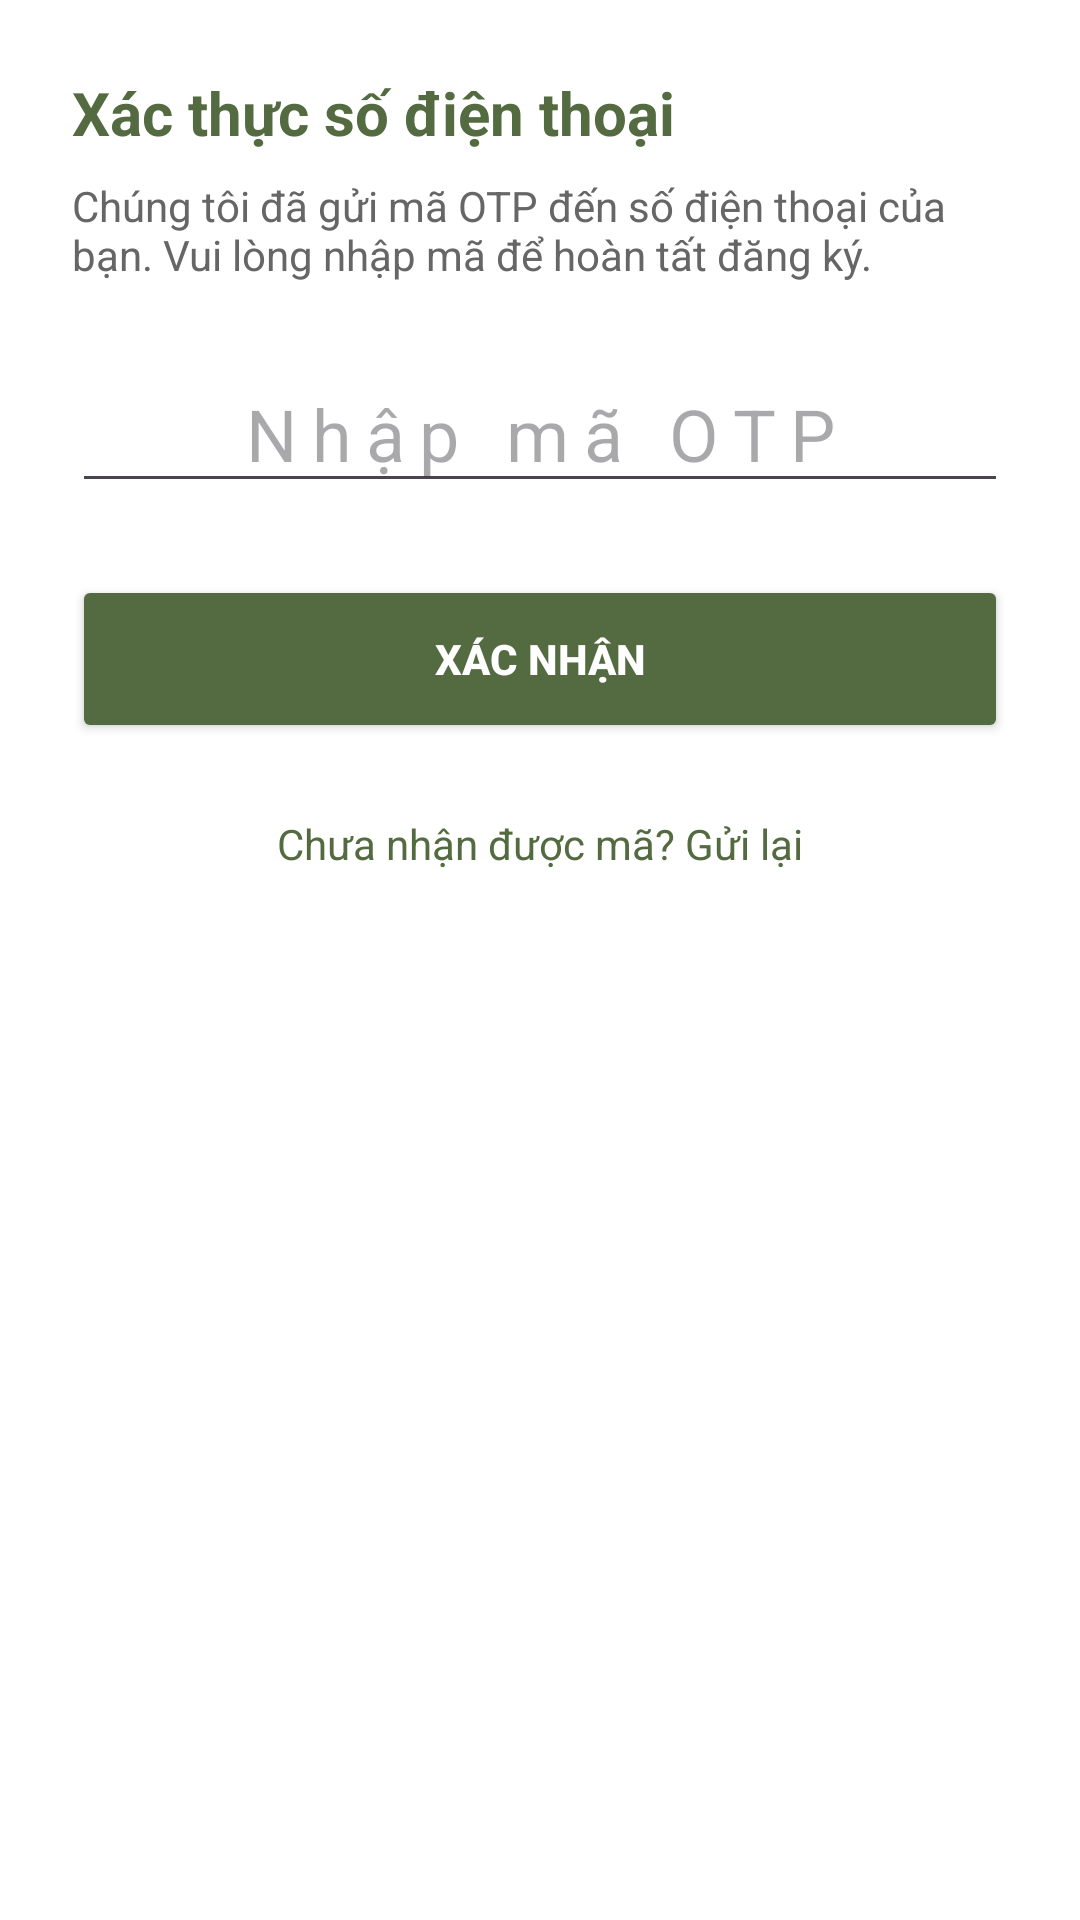

Write the Android layout XML for this screen, with the resource values it uses.
<!-- AndroidManifest.xml: application theme Theme.FinalApp -->
<!-- res/layout/dialog_otp_verify.xml -->
<?xml version="1.0" encoding="utf-8"?>
<LinearLayout xmlns:android="http://schemas.android.com/apk/res/android"
    android:layout_width="match_parent"
    android:layout_height="wrap_content"
    android:orientation="vertical"
    android:padding="24dp"
    android:background="@color/white">

    <TextView
        android:layout_width="wrap_content"
        android:layout_height="wrap_content"
        android:text="Xác thực số điện thoại"
        android:textColor="@color/text_main"
        android:textSize="20sp"
        android:textStyle="bold" />

    <TextView
        android:layout_width="wrap_content"
        android:layout_height="wrap_content"
        android:layout_marginTop="8dp"
        android:text="Chúng tôi đã gửi mã OTP đến số điện thoại của bạn. Vui lòng nhập mã để hoàn tất đăng ký."
        android:textColor="@color/text_description"
        android:textSize="14sp" />

    <EditText
        android:id="@+id/edtOtpInput"
        android:layout_width="match_parent"
        android:layout_height="wrap_content"
        android:layout_marginTop="24dp"
        android:hint="Nhập mã OTP"
        android:inputType="number"
        android:maxLength="6"
        android:gravity="center"
        android:textSize="24sp"
        android:letterSpacing="0.2" />

    <Button
        android:id="@+id/btnVerifyOtp"
        android:layout_width="match_parent"
        android:layout_height="56dp"
        android:layout_marginTop="24dp"
        android:backgroundTint="@color/primary"
        android:text="XÁC NHẬN"
        android:textColor="@color/white"
        android:textStyle="bold" />

    <TextView
        android:id="@+id/txtResendOtp"
        android:layout_width="wrap_content"
        android:layout_height="wrap_content"
        android:layout_gravity="center"
        android:layout_marginTop="16dp"
        android:padding="8dp"
        android:text="Chưa nhận được mã? Gửi lại"
        android:textColor="@color/primary"
        android:textSize="14sp" />

</LinearLayout>
<!-- resources referenced by this layout -->
<resources>
  <color name="primary">#546B41</color>
  <color name="text_description">#666666</color>
  <color name="text_main">#546B41</color>
  <color name="white">#FFFFFFFF</color>
  <style name="Theme.FinalApp" parent="Base.Theme.FinalApp">
      </style>
  <style name="Base.Theme.FinalApp" parent="Theme.Material3.Light.NoActionBar">
          
          <item name="colorPrimary">@color/primary</item>
          <item name="colorOnPrimary">@color/toolbar_content</item>
          <item name="colorPrimaryContainer">@color/primary_variant</item>
          <item name="colorSecondary">@color/primary</item>
          <item name="colorOnSecondary">@color/toolbar_content</item>
          <item name="colorSecondaryContainer">@color/primary_variant</item>
          <item name="colorTertiary">@color/primary</item>
          <item name="colorControlActivated">@color/primary</item>
          <item name="colorControlHighlight">@color/primary_variant</item>
          <item name="android:colorAccent">@color/primary</item>
          <item name="android:statusBarColor">@color/toolbar_background</item>
          <item name="android:navigationBarColor">@color/background</item>
          <item name="android:windowBackground">@color/background</item>
  
          
          <item name="textAppearanceTitleMedium">@style/TextAppearance.App.Header</item>
          <item name="textAppearanceBodyMedium">@style/TextAppearance.App.Content</item>
      </style>
  <color name="toolbar_content">#FFF8EC</color>
  <color name="primary_variant">#99AD7A</color>
  <color name="toolbar_background">#546B41</color>
  <color name="background">#FFFFFF</color>
  <style name="TextAppearance.App.Header" parent="TextAppearance.Material3.TitleMedium">
          <item name="fontFamily">sans-serif-medium</item>
          <item name="android:textColor">@color/text_main</item>
      </style>
  <style name="TextAppearance.App.Content" parent="TextAppearance.Material3.BodyMedium">
          <item name="fontFamily">sans-serif-light</item>
          <item name="android:textSize">@dimen/text_size_content</item>
          <item name="android:textColor">@color/text_main</item>
      </style>
  <dimen name="text_size_content">16sp</dimen>
</resources>
